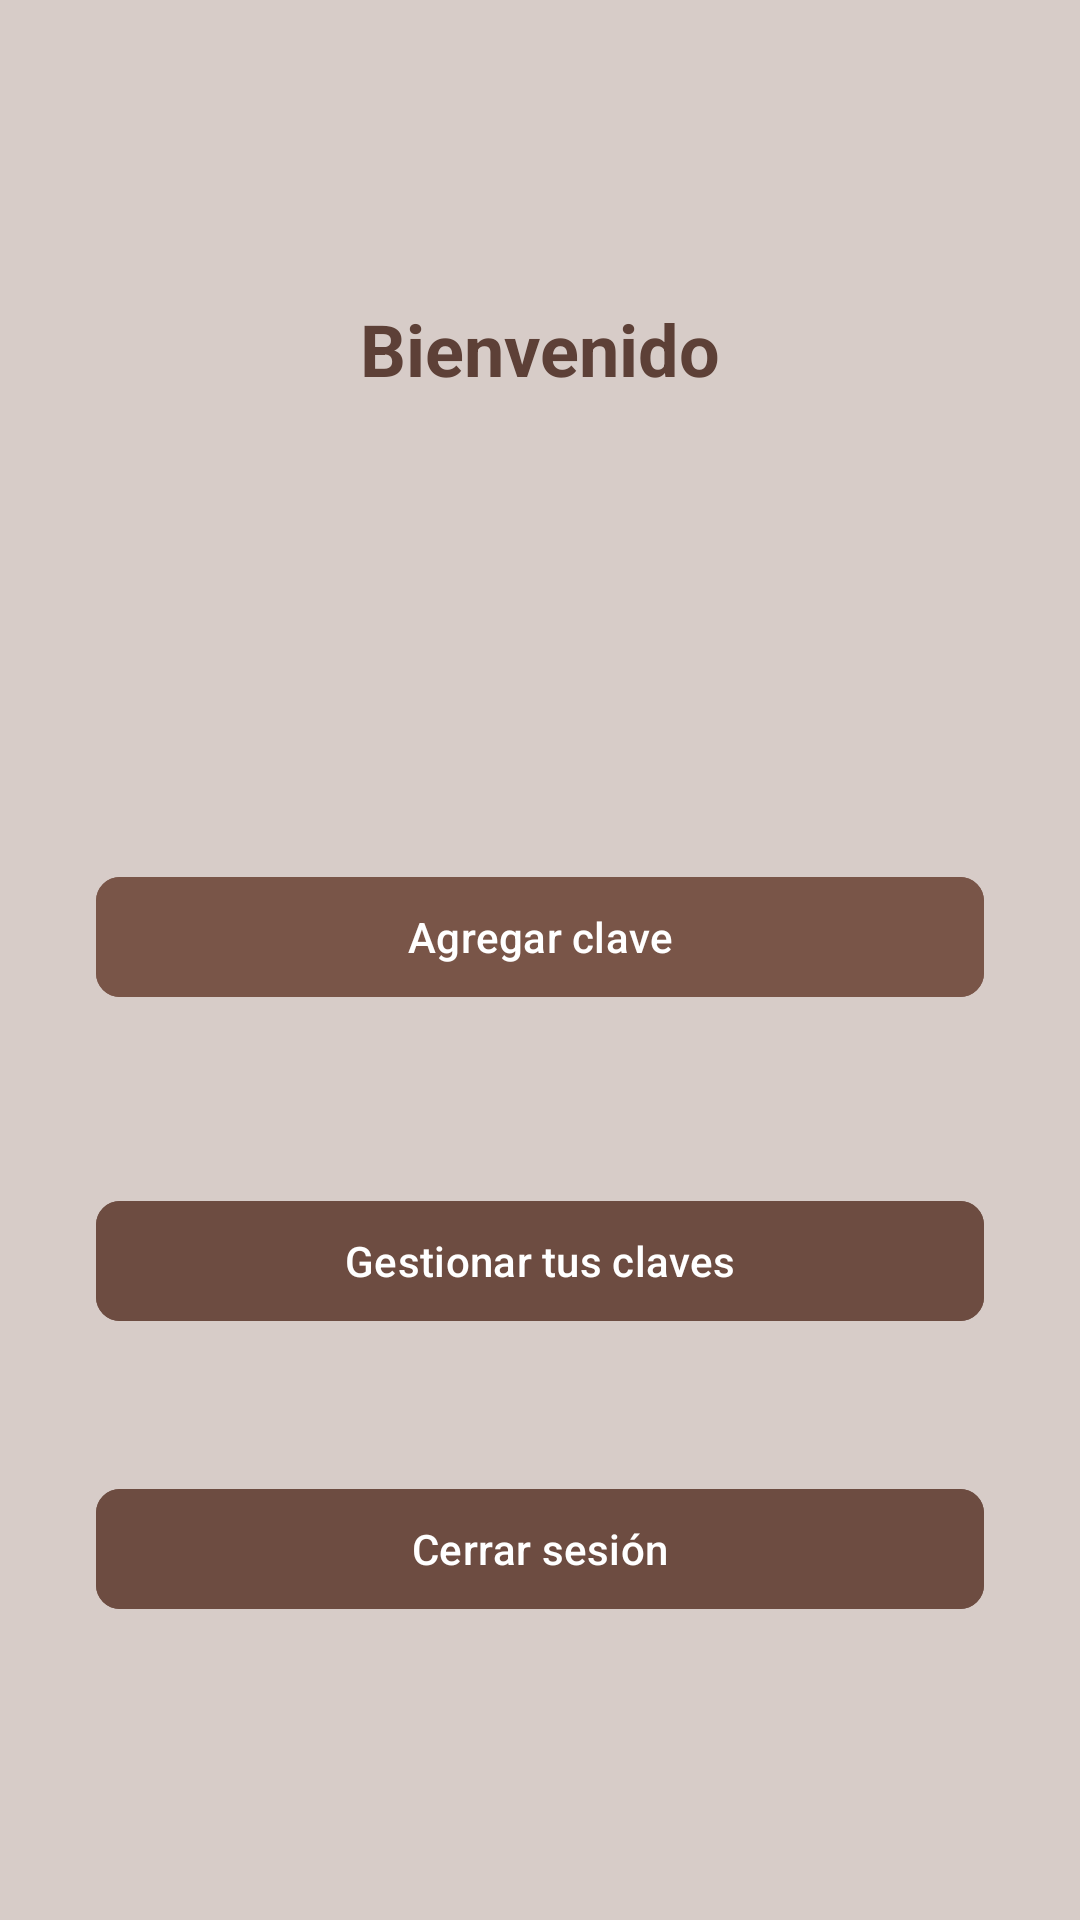

The Android layout XML behind this screen, and the referenced resources:
<!-- AndroidManifest.xml: application theme Theme.TareaKoko -->
<!-- res/layout/activity_inicio.xml -->
<?xml version="1.0" encoding="utf-8"?>
<androidx.constraintlayout.widget.ConstraintLayout xmlns:android="http://schemas.android.com/apk/res/android"
    xmlns:app="http://schemas.android.com/apk/res-auto"
    android:layout_width="match_parent"
    android:layout_height="match_parent"
    xmlns:tools="http://schemas.android.com/tools"
    android:background="#D7CCC8"
    tools:context=".InicioActivity">

    
    <com.google.android.material.textview.MaterialTextView
        android:id="@+id/bienvenidoText"
        android:layout_width="wrap_content"
        android:layout_height="wrap_content"
        android:layout_marginTop="100dp"
        android:text="Bienvenido"
        android:textColor="#5D4037"
        android:textSize="24sp"
        android:textStyle="bold"
        app:layout_constraintTop_toTopOf="parent"
        app:layout_constraintStart_toStartOf="parent"
        app:layout_constraintEnd_toEndOf="parent"
        app:layout_constraintHorizontal_bias="0.5" />

    
    <com.google.android.material.button.MaterialButton
        android:id="@+id/agregarClaveButton"
        android:layout_width="0dp"
        android:layout_height="wrap_content"
        android:layout_marginStart="32dp"
        android:layout_marginTop="156dp"
        android:layout_marginEnd="32dp"
        android:backgroundTint="#795548"
        android:text="Agregar clave"
        android:textColor="#FFFFFF"
        app:layout_constraintEnd_toEndOf="parent"
        app:layout_constraintHorizontal_bias="1.0"
        app:layout_constraintStart_toStartOf="parent"
        app:cornerRadius="8dp"
        app:layout_constraintTop_toBottomOf="@id/bienvenidoText" />

    
    <com.google.android.material.button.MaterialButton
        android:id="@+id/gestionarClavesButton"
        android:layout_width="0dp"
        android:layout_height="wrap_content"
        android:layout_marginStart="32dp"
        android:layout_marginTop="60dp"
        android:layout_marginEnd="32dp"
        android:backgroundTint="#6D4C41"
        android:text="Gestionar tus claves"
        android:textColor="#FFFFFF"
        app:layout_constraintEnd_toEndOf="parent"
        app:layout_constraintHorizontal_bias="0.0"
        app:layout_constraintStart_toStartOf="parent"
        app:cornerRadius="8dp"
        app:layout_constraintTop_toBottomOf="@id/agregarClaveButton" />

    
    <com.google.android.material.button.MaterialButton
        android:id="@+id/cerrarSesionButton"
        android:layout_width="0dp"
        android:layout_height="wrap_content"
        android:layout_marginStart="32dp"
        android:layout_marginTop="48dp"
        android:layout_marginEnd="32dp"
        android:backgroundTint="#6D4C41"
        android:text="Cerrar sesión"
        android:textColor="#FFFFFF"
        app:layout_constraintEnd_toEndOf="parent"
        app:layout_constraintHorizontal_bias="0.0"
        app:layout_constraintStart_toStartOf="parent"
        app:cornerRadius="8dp"
        app:layout_constraintTop_toBottomOf="@id/gestionarClavesButton" />

</androidx.constraintlayout.widget.ConstraintLayout>
<!-- resources referenced by this layout -->
<resources>
  <style name="Theme.TareaKoko" parent="Base.Theme.TareaKoko" />
  <style name="Base.Theme.TareaKoko" parent="Theme.Material3.DayNight.NoActionBar">
          
          
      </style>
</resources>
